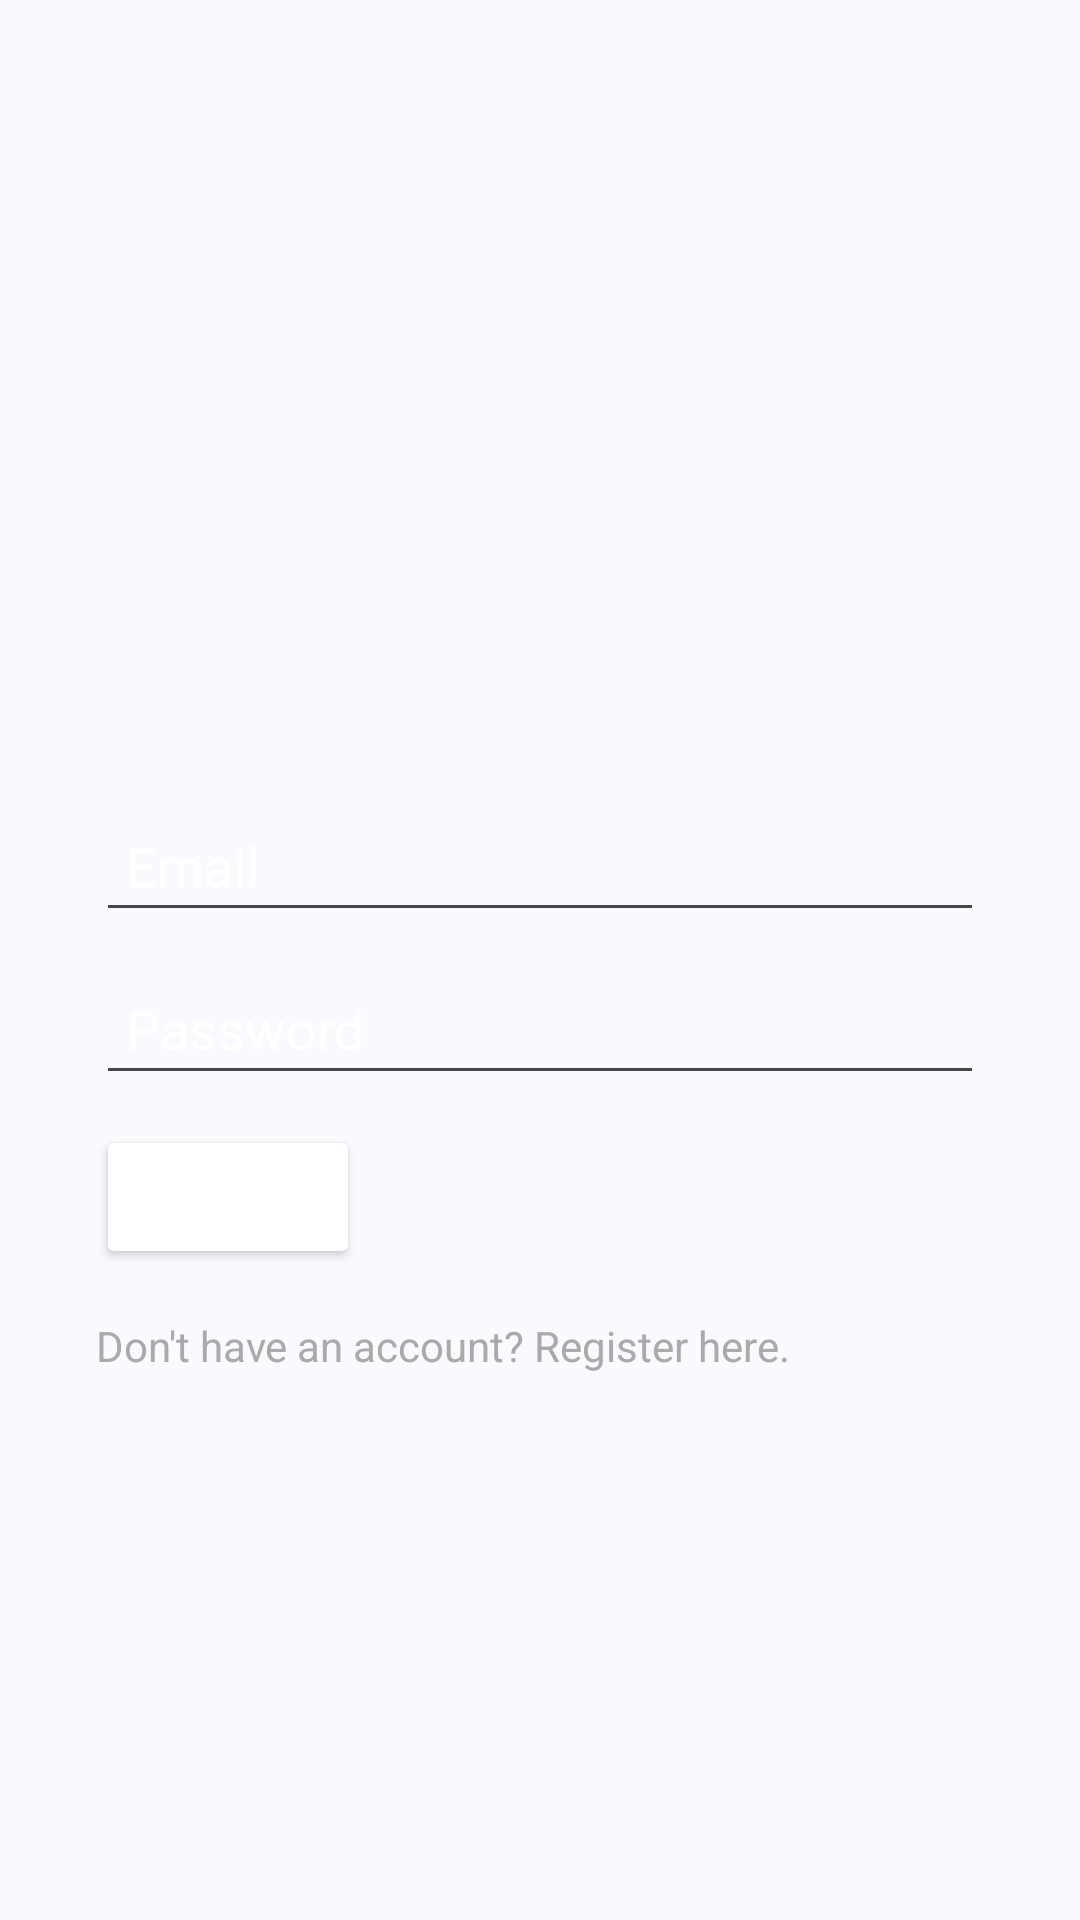

Write the Android layout XML for this screen, with the resource values it uses.
<!-- AndroidManifest.xml: application theme Theme.Movie_Application -->
<!-- res/layout/login_layout.xml -->
<?xml version="1.0" encoding="utf-8"?>
<layout xmlns:android="http://schemas.android.com/apk/res/android">
    <RelativeLayout
        android:layout_width="match_parent"
        android:layout_height="match_parent"
        android:background="@drawable/layer_list"
        android:padding="16dp">

        <RelativeLayout
            android:layout_width="match_parent"
            android:layout_height="match_parent"
            android:padding="16dp">

            <LinearLayout
                android:layout_width="match_parent"
                android:layout_height="wrap_content"
                android:layout_alignParentBottom="true"
                android:layout_marginBottom="150dp"
                android:orientation="vertical">

                <EditText
                    android:id="@+id/editTextEmail"
                    android:layout_width="match_parent"
                    android:layout_height="wrap_content"
                    android:hint="Email"
                    android:textColorHint="@color/white"
                    android:textColor="@android:color/white"
                    android:inputType="textEmailAddress"
                    android:padding="10dp"/>

                <EditText
                    android:id="@+id/editTextPassword"
                    android:layout_width="match_parent"
                    android:layout_height="wrap_content"
                    android:layout_below="@id/editTextEmail"
                    android:textColorHint="@color/white"
                    android:hint="Password"
                    android:textColor="@android:color/white"
                    android:inputType="textPassword"
                    android:padding="10dp"
                    android:layout_marginTop="10dp" />

                <Button
                    android:id="@+id/buttonLogin"
                    android:layout_width="wrap_content"
                    android:layout_height="wrap_content"
                    android:layout_below="@id/editTextPassword"
                    android:text="Login"
                    android:backgroundTint="@color/primary_color"
                    android:textColor="@android:color/white"
                    android:layout_marginTop="10dp" />

                <TextView
                    android:id="@+id/textViewRegister"
                    android:layout_width="wrap_content"
                    android:layout_height="wrap_content"
                    android:layout_below="@id/buttonLogin"
                    android:text="Don't have an account? Register here."
                    android:layout_marginTop="16dp"
                    android:textColor="@android:color/darker_gray"
                    android:layout_centerHorizontal="true"/>
            </LinearLayout>

        </RelativeLayout>


    </RelativeLayout>
</layout>
<!-- resources referenced by this layout -->
<resources>
  <!-- drawable layer_list (drawable) -->
  <?xml version="1.0" encoding="utf-8"?>
  <layer-list xmlns:android="http://schemas.android.com/apk/res/android">
      <item android:drawable="@drawable/auth_bgr" />
      <item android:drawable="@drawable/gradient_bgr" />
  </layer-list>
  <style name="Theme.Movie_Application" parent="Theme.Material3.DynamicColors.DayNight">
          <item name="windowActionBar">false</item>
          <item name="windowNoTitle">true</item>
      </style>
  <!-- not gathered from this repository: default colours our renderer supplied (Android Studio template values) -->
  <color name="white">#FFFFFFFF</color>
</resources>
